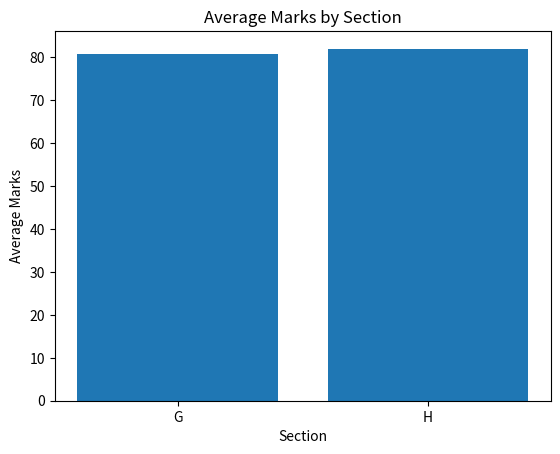
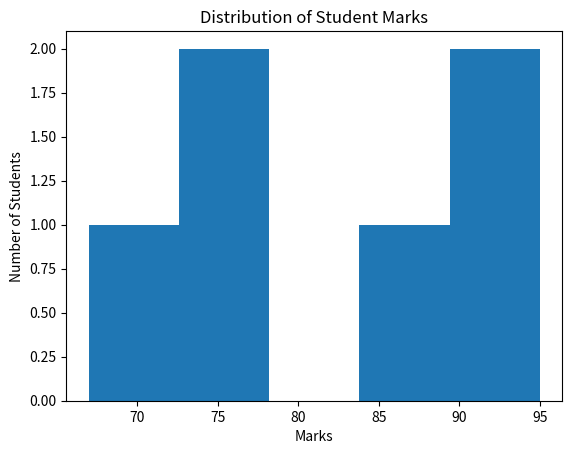
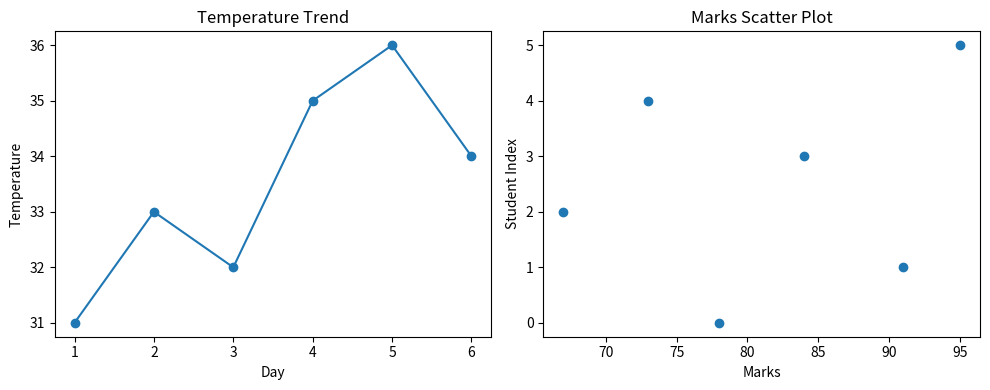

Write Python code to recreate these figures, in order.
import numpy as np
import pandas as pd
import matplotlib.pyplot as plt

left = 10
right = 25

left, right = right, left

print("left =", left)
print("right =", right)

def prime_check(value):
    if value < 2:
        return False

    for divisor in range(2, int(value ** 0.5) + 1):
        if value % divisor == 0:
            return False
    return True

print(prime_check(29))
print(prime_check(30))

terms = 10
a, b = 0, 1
sequence = []

for _ in range(terms):
    sequence.append(a)
    a, b = b, a + b

print(sequence)

def unique_values(items):
    answer = []

    for item in items:
        if item not in answer:
            answer.append(item)

    return answer

values = [4, 2, 4, 7, 2, 9, 7]
print(unique_values(values))

def multiply(*values):
    product = 1

    for value in values:
        product = product * value

    return product

print(multiply(2, 3, 4))
print(multiply(5, 2))

word = "banana"
counts = {}

for letter in word:
    counts[letter] = counts.get(letter, 0) + 1

print(counts)

staff = [
    {"name": "Ali", "department": "IT", "salary": 85000},
    {"name": "Sara", "department": "HR", "salary": 72000},
    {"name": "Omar", "department": "IT", "salary": 95000},
    {"name": "Hina", "department": "Finance", "salary": 81000}
]

richest = staff[0]

for person in staff[1:]:
    if person["salary"] > richest["salary"]:
        richest = person

print(richest)

values = [1, 2, 3, 4, 5, 6, 7, 8, 9]

odd = list(filter(lambda number: number % 2 == 1, values))

print(odd)

numbers = np.arange(1, 31)
table = numbers.reshape(5, 6)

print(table)

diagonal_values = [1, 2, 3, 4, 5, 6]
matrix = np.zeros((6, 6), dtype=int)

for i in range(6):
    matrix[i, i] = diagonal_values[i]

print(matrix)

np.random.seed(12)
data = np.random.randint(1, 101, size=25)

total = np.sum(data)
average = np.mean(data)
spread = np.std(data)

print("Array:", data)
print("Sum:", total)
print("Mean:", average)
print("Standard deviation:", spread)

grid = np.array([
    [2, 4, 6, 8],
    [1, 3, 5, 7],
    [9, 8, 7, 6],
    [4, 3, 2, 1]
])

main_diagonal = np.diag(grid)

print("Diagonal:", main_diagonal)
print("Sum:", np.sum(main_diagonal))

first = np.array([[1, 2, 3],
                   [4, 5, 6],
                   [7, 8, 9]])

second = np.array([[9, 8, 7],
                    [6, 5, 4],
                    [3, 2, 1]])

print("Using *:")
print(first * second)

print("\nUsing @:")
print(first @ second)

temperatures = np.array([32, 36, 34, 38, 39, 31, 35, 37, 33, 40, 36, 34])

hot = temperatures[temperatures > 35]

print("Above 35°C:", hot)
print("Count:", hot.size)

scores = np.array([10, 20, 35, 50, 80])

lowest = scores.min()
highest = scores.max()

scaled = (scores - lowest) / (highest - lowest)

print(scaled)

marks = np.array([
    [72, 80, 75],
    [65, 70, 68],
    [90, 88, 94],
    [55, 62, 60],
    [81, 79, 85]
])

student_totals = np.sum(marks, axis=1)
student_averages = np.mean(marks, axis=1)

print("Totals:", student_totals)
print("Averages:", student_averages)

values = np.array([1, 2, 3, 4, 5, 6, 7, 8, 9, 10])

changed = np.where(values % 2 == 0, -1, values)

print(changed)

class_data = pd.DataFrame({
    "name": ["Ali", "Sara", "Omar", "Hina", "Usman", "Ayesha", "Bilal", "Maha"],
    "section": ["G", "G", "H", "H", "G", "H", "G", "H"],
    "marks": [78, 91, 67, 84, 73, 88, 59, 95]
})

print(class_data)
print("\nSummary:")
print(class_data.describe())

records = pd.DataFrame({
    "name": ["Ali", "Sara", "Omar", "Hina", "Usman"],
    "marks": [78, np.nan, 65, 90, np.nan],
    "age": [20, 21, 20, np.nan, 22]
})

print("Missing values:")
print(records.isna().sum())

number_columns = records.select_dtypes(include="number").columns

for column in number_columns:
    records[column] = records[column].fillna(records[column].mean())

print("\nFilled data:")
print(records)

class_data = pd.DataFrame({
    "name": ["Ali", "Sara", "Omar", "Hina", "Usman", "Maha"],
    "section": ["G", "G", "H", "H", "G", "H"],
    "marks": [78, 45, 39, 84, 49, 72]
})

below_fifty = class_data.loc[class_data["marks"] < 50, ["name", "marks"]]

print(below_fifty)

class_data = pd.DataFrame({
    "name": ["Ali", "Sara", "Omar", "Hina", "Usman", "Maha"],
    "section": ["G", "G", "H", "H", "G", "H"],
    "marks": [78, 91, 67, 84, 73, 95]
})

section_summary = class_data.groupby("section")["marks"].agg(
    mean="mean",
    maximum="max"
)

print(section_summary)

student_info = pd.DataFrame({
    "student_id": [1, 2, 3, 4, 5],
    "name": ["Ali", "Sara", "Omar", "Hina", "Usman"]
})

attendance_data = pd.DataFrame({
    "student_id": [1, 2, 3, 4, 5],
    "attendance": [82, 71, 90, 68, 77]
})

joined = student_info.merge(attendance_data, on="student_id")
problem_students = joined.loc[joined["attendance"] < 75]

print(problem_students)

class_data = pd.DataFrame({
    "name": ["Ali", "Sara", "Omar", "Hina", "Usman", "Maha"],
    "section": ["G", "G", "H", "H", "G", "H"],
    "marks": [78, 91, 67, 84, 73, 95]
})

averages = class_data.groupby("section")["marks"].mean()

plt.bar(averages.index, averages.values)
plt.title("Average Marks by Section")
plt.xlabel("Section")
plt.ylabel("Average Marks")
plt.show()

class_data = pd.DataFrame({
    "name": ["Ali", "Sara", "Omar", "Hina", "Usman", "Maha"],
    "section": ["G", "G", "H", "H", "G", "H"],
    "marks": [78, 91, 67, 84, 73, 95]
})

plt.hist(class_data["marks"], bins=5)
plt.title("Distribution of Student Marks")
plt.xlabel("Marks")
plt.ylabel("Number of Students")
plt.show()

print("The marks are mostly toward the middle and higher ranges.")

class_data = pd.DataFrame({
    "name": ["Ali", "Sara", "Omar", "Hina", "Usman", "Maha"],
    "section": ["G", "G", "H", "H", "G", "H"],
    "marks": [78, 91, 67, 84, 73, 95]
})

day_number = [1, 2, 3, 4, 5, 6]
temperature = [31, 33, 32, 35, 36, 34]

figure, plots = plt.subplots(1, 2, figsize=(10, 4))

plots[0].plot(day_number, temperature, marker="o")
plots[0].set_title("Temperature Trend")
plots[0].set_xlabel("Day")
plots[0].set_ylabel("Temperature")

plots[1].scatter(class_data["marks"], range(len(class_data)))
plots[1].set_title("Marks Scatter Plot")
plots[1].set_xlabel("Marks")
plots[1].set_ylabel("Student Index")

plt.tight_layout()
plt.show()
